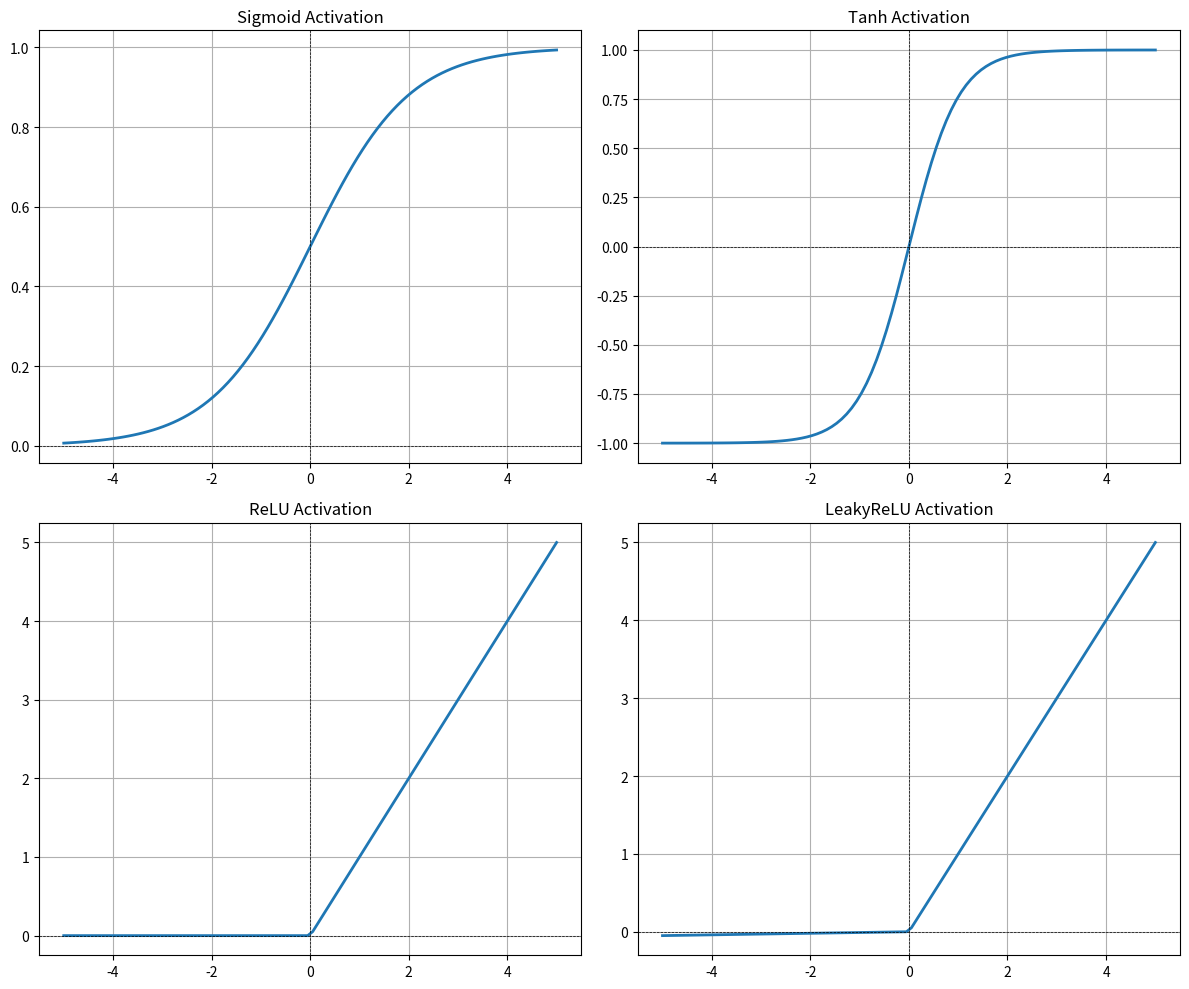

Source code (Python):
"""
Activation functions implemented from scratch: Sigmoid, Tanh, ReLU, LeakyReLU
"""

import numpy as np


class Activation:
    """Base class for activation functions."""
    
    def forward(self, x):
        raise NotImplementedError
    
    def backward(self, grad_output):
        raise NotImplementedError


class Sigmoid(Activation):
    """Sigmoid activation function: σ(x) = 1 / (1 + exp(-x))"""
    
    def forward(self, x):
        self.output = 1 / (1 + np.exp(-np.clip(x, -500, 500)))  # Clip to avoid overflow
        return self.output
    
    def backward(self, grad_output):
        return grad_output * self.output * (1 - self.output)


class Tanh(Activation):
    """Hyperbolic tangent activation function: tanh(x)"""
    
    def forward(self, x):
        self.output = np.tanh(x)
        return self.output
    
    def backward(self, grad_output):
        return grad_output * (1 - self.output ** 2)


class ReLU(Activation):
    """Rectified Linear Unit: ReLU(x) = max(0, x)"""
    
    def forward(self, x):
        self.output = np.maximum(0, x)
        return self.output
    
    def backward(self, grad_output):
        return grad_output * (self.output > 0).astype(float)


class LeakyReLU(Activation):
    """Leaky ReLU: LeakyReLU(x) = max(αx, x) where α is typically 0.01"""
    
    def __init__(self, alpha=0.01):
        self.alpha = alpha
    
    def forward(self, x):
        self.input = x
        self.output = np.maximum(self.alpha * x, x)
        return self.output
    
    def backward(self, grad_output):
        return grad_output * np.where(self.input > 0, 1, self.alpha)


# Convenience functions for direct use
def sigmoid(x):
    """Sigmoid function."""
    return 1 / (1 + np.exp(-np.clip(x, -500, 500)))


def tanh(x):
    """Tanh function."""
    return np.tanh(x)


def relu(x):
    """ReLU function."""
    return np.maximum(0, x)


def leaky_relu(x, alpha=0.01):
    """Leaky ReLU function."""
    return np.maximum(alpha * x, x)


if __name__ == '__main__':
    # Test activation functions
    x = np.linspace(-5, 5, 100)
    
    activations = {
        'Sigmoid': Sigmoid(),
        'Tanh': Tanh(),
        'ReLU': ReLU(),
        'LeakyReLU': LeakyReLU(alpha=0.01)
    }
    
    import matplotlib.pyplot as plt
    
    fig, axes = plt.subplots(2, 2, figsize=(12, 10))
    axes = axes.flatten()
    
    for idx, (name, activation) in enumerate(activations.items()):
        y = activation.forward(x)
        axes[idx].plot(x, y, linewidth=2)
        axes[idx].set_title(f'{name} Activation')
        axes[idx].grid(True)
        axes[idx].axhline(0, color='black', linestyle='--', linewidth=0.5)
        axes[idx].axvline(0, color='black', linestyle='--', linewidth=0.5)
    
    plt.tight_layout()
    plt.savefig('activation_functions.png', dpi=300, bbox_inches='tight')
    print("Activation functions plotted and saved to activation_functions.png")
